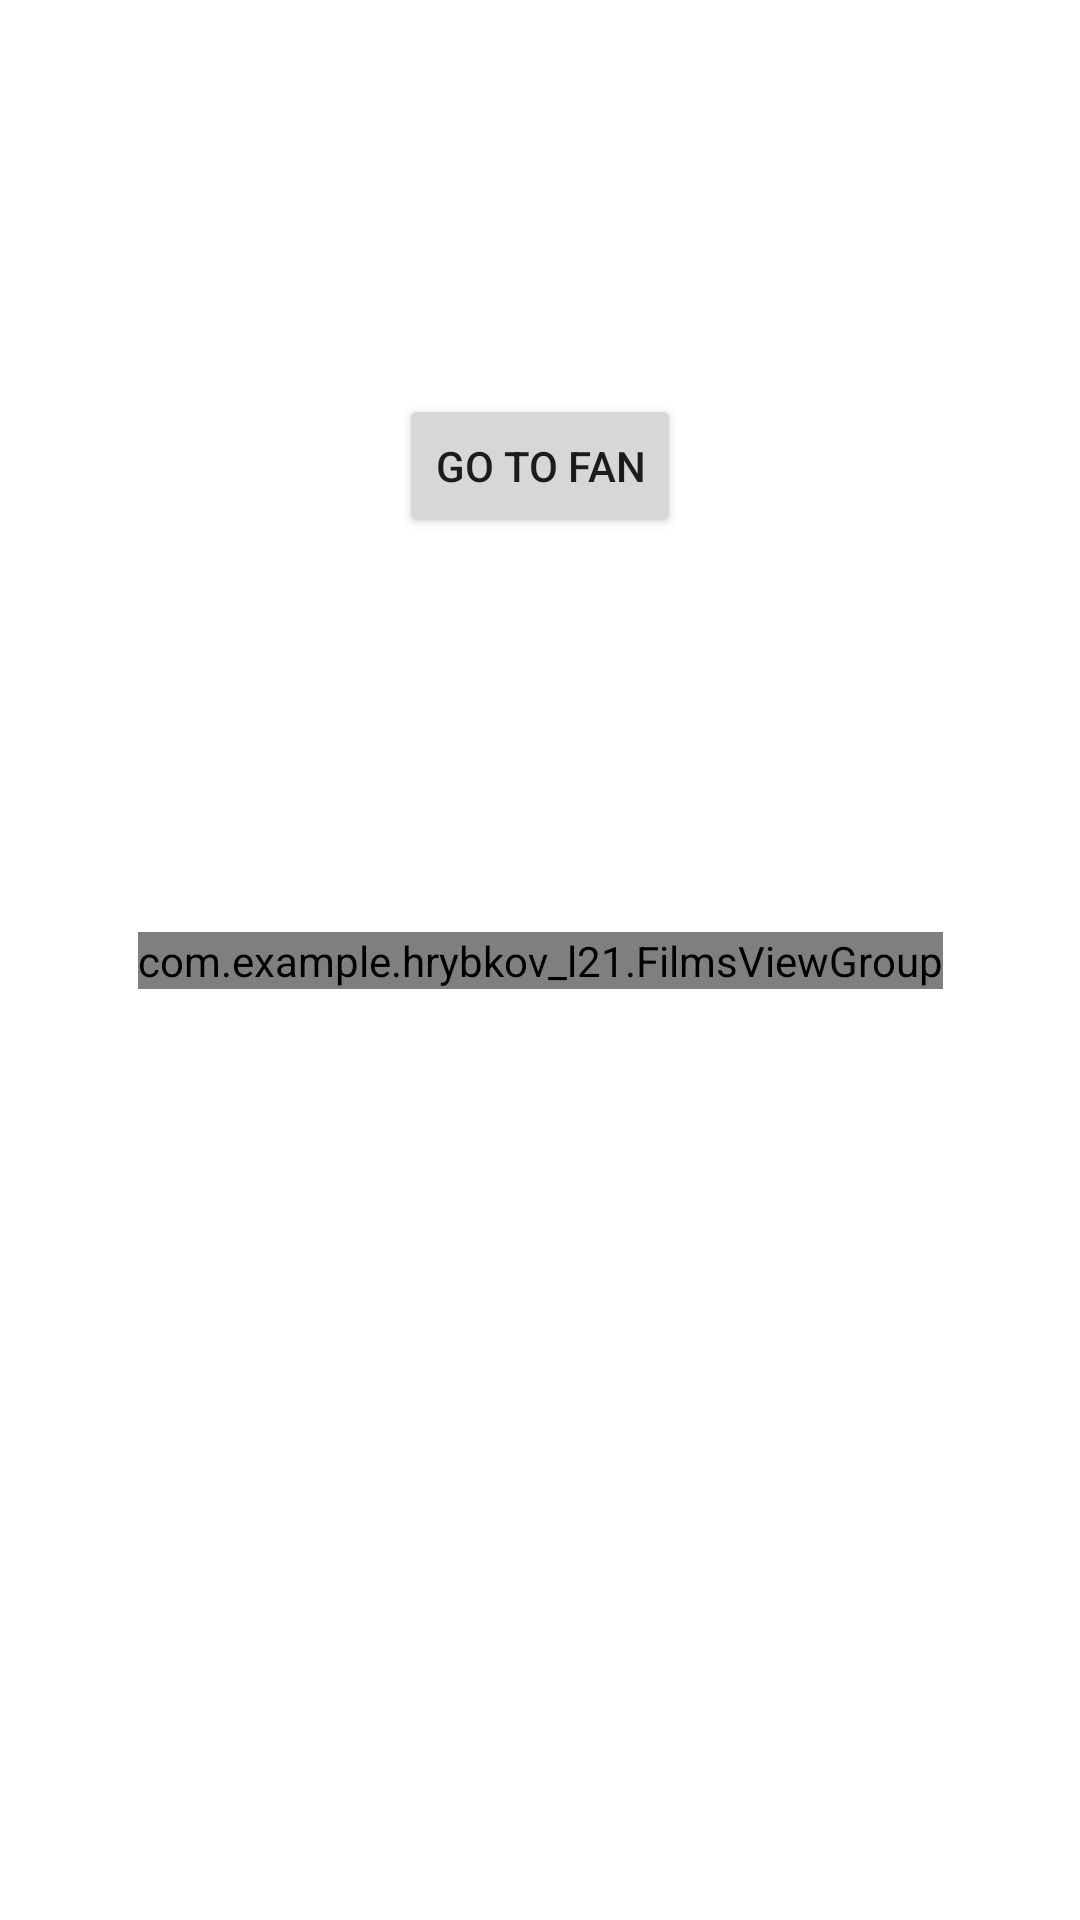

Here is an Android app screen rendered from its layout file. Give the layout XML and the strings, colors and styles it references.
<!-- AndroidManifest.xml: application theme Theme.Hrybkov_L21 -->
<!-- res/layout/activity_main.xml -->
<?xml version="1.0" encoding="utf-8"?>
<androidx.constraintlayout.widget.ConstraintLayout xmlns:android="http://schemas.android.com/apk/res/android"
    xmlns:app="http://schemas.android.com/apk/res-auto"
    xmlns:tools="http://schemas.android.com/tools"
    android:id="@+id/container"
    android:layout_width="match_parent"
    android:layout_height="match_parent"
    tools:context=".MainActivity">

    <com.example.hrybkov_l21.FilmsViewGroup
        android:id="@+id/filmsViewGroupExample"
        android:layout_width="wrap_content"
        android:layout_height="wrap_content"
        app:layout_constraintStart_toStartOf="parent"
        app:layout_constraintEnd_toEndOf="parent"
        app:layout_constraintTop_toTopOf="parent"
        app:layout_constraintBottom_toBottomOf="parent"
        app:poster="@drawable/boss_baby"
        app:title="@string/film_title"
        app:film_category="@string/category_of_film"
        app:rating="3.45"
        app:price="@string/film_price"/>

    <Button
        android:id="@+id/btnGoToFan"
        android:layout_width="wrap_content"
        android:layout_height="wrap_content"
        android:text="@string/go_to_fan"
        app:layout_constraintBottom_toTopOf="@+id/filmsViewGroupExample"
        app:layout_constraintEnd_toEndOf="parent"
        app:layout_constraintStart_toStartOf="parent"
        app:layout_constraintTop_toTopOf="parent" />

</androidx.constraintlayout.widget.ConstraintLayout>
<!-- resources referenced by this layout -->
<resources>
  <string name="category_of_film">Animation</string>
  <string name="film_price">125 UAH</string>
  <string name="film_title">The Boss Baby</string>
  <string name="go_to_fan">Go to fan</string>
  <style name="Theme.Hrybkov_L21" parent="Theme.MaterialComponents.DayNight.DarkActionBar">
          
          <item name="colorPrimary">@color/purple_500</item>
          <item name="colorPrimaryVariant">@color/purple_700</item>
          <item name="colorOnPrimary">@color/white</item>
          
          <item name="colorSecondary">@color/teal_200</item>
          <item name="colorSecondaryVariant">@color/teal_700</item>
          <item name="colorOnSecondary">@color/black</item>
          
          <item name="android:statusBarColor" tools:targetApi="l">?attr/colorPrimaryVariant</item>
          
      </style>
  <color name="purple_500">#FF6200EE</color>
  <color name="purple_700">#FF3700B3</color>
  <color name="white">#FFFFFFFF</color>
  <color name="teal_200">#FF03DAC5</color>
  <color name="teal_700">#FF018786</color>
  <color name="black">#FF000000</color>
</resources>
